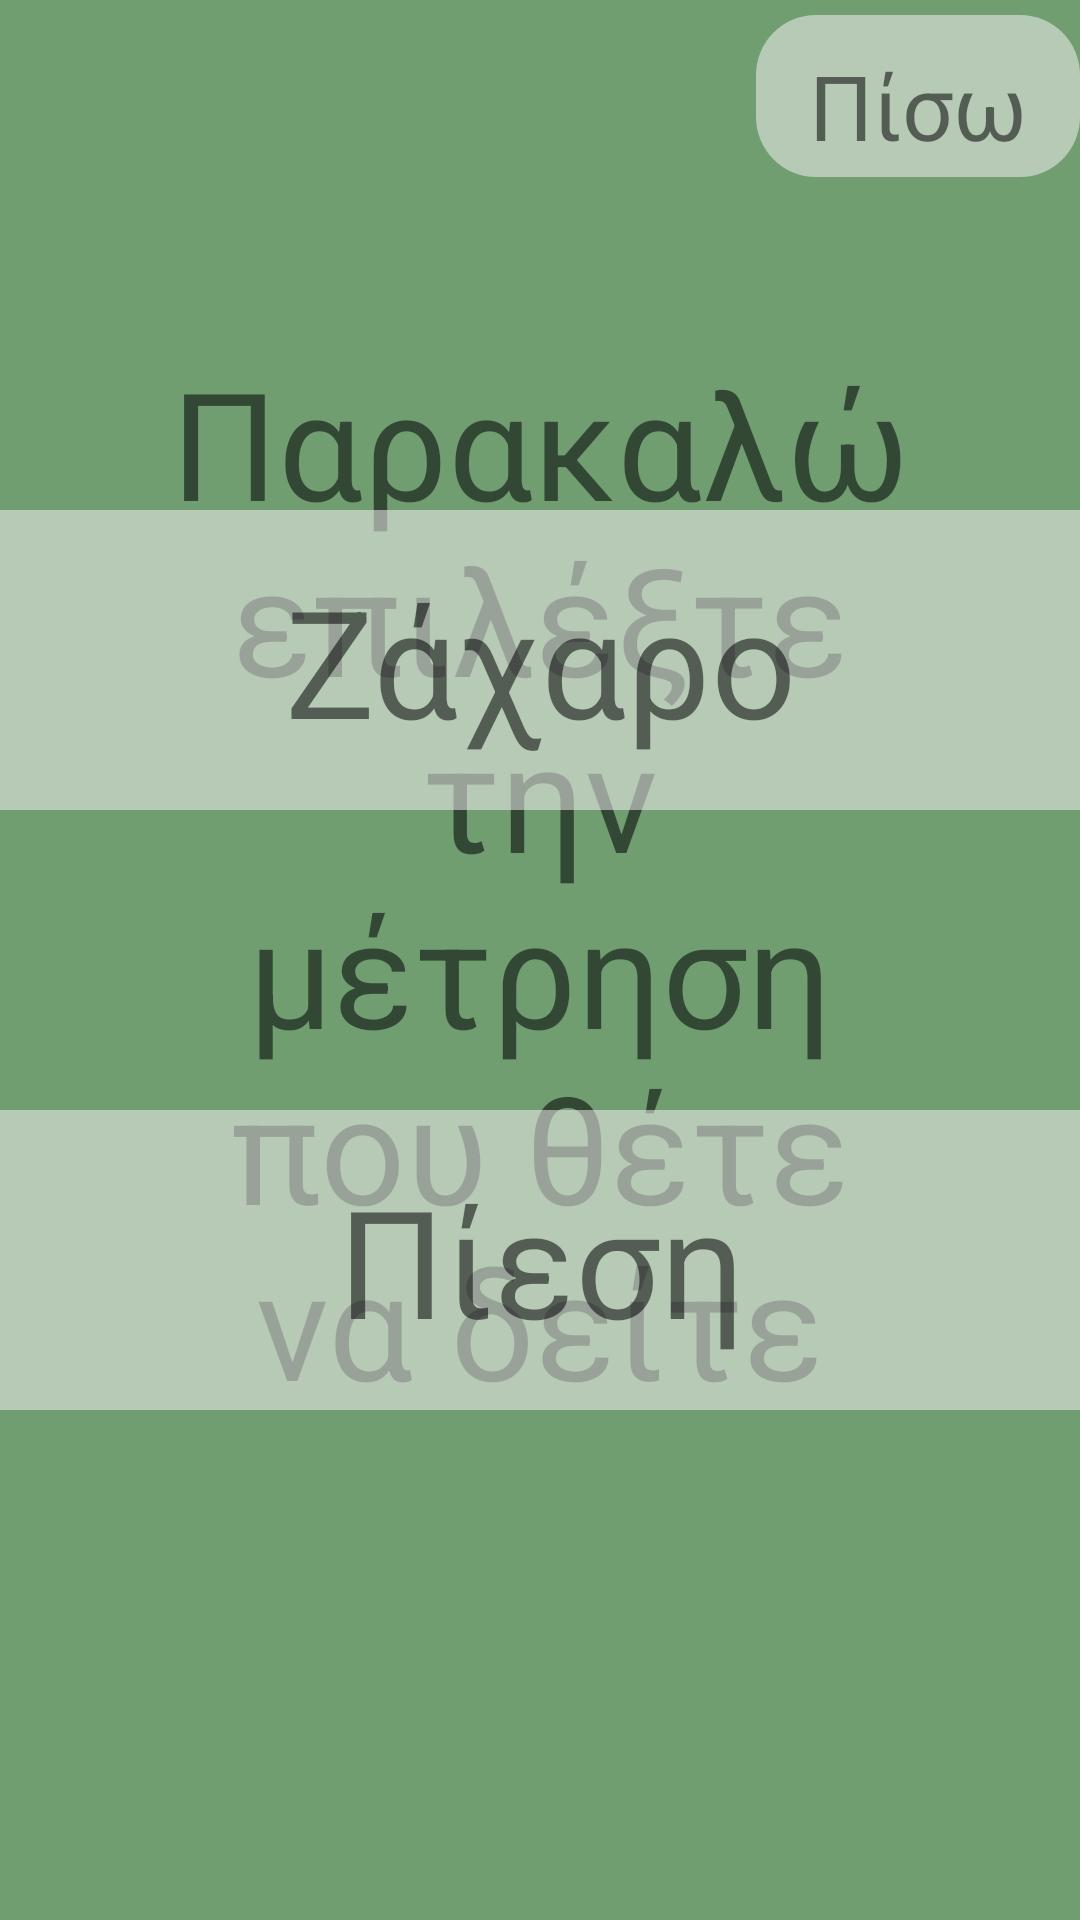

This screen was rendered from an Android layout file. Write that file and the resources it references.
<!-- AndroidManifest.xml: application theme AppTheme -->
<!-- res/layout/activity_the_blood.xml -->
<?xml version="1.0" encoding="utf-8"?>
<androidx.constraintlayout.widget.ConstraintLayout xmlns:android="http://schemas.android.com/apk/res/android"
    xmlns:app="http://schemas.android.com/apk/res-auto"
    xmlns:tools="http://schemas.android.com/tools"
    android:layout_width="match_parent"
    android:layout_height="match_parent"
    tools:context=".activities.TheBloodActivity"
    android:background="@color/backgroundColor">

    <ImageView
        android:id="@+id/questImg"
        android:layout_width="0dp"
        android:layout_height="0dp"
        app:layout_constraintLeft_toLeftOf="parent"
        app:layout_constraintRight_toLeftOf="@id/guideLineVer01"
        app:layout_constraintTop_toTopOf="parent"
        app:layout_constraintBottom_toTopOf="@id/guideLineHor01"
        android:src="@drawable/quest"
        android:padding="20dp"
        />
    <androidx.constraintlayout.widget.Guideline
        android:id="@+id/guideLineVer01"
        android:layout_width="wrap_content"
        android:layout_height="wrap_content"
        android:orientation="vertical"
        app:layout_constraintGuide_percent="0.1" />

    <include
        android:id="@+id/back_button"
        layout="@layout/back_button"
        android:layout_width="0dp"
        android:layout_height="0dp"
        app:layout_constraintTop_toTopOf="parent"
        app:layout_constraintBottom_toBottomOf="@id/guideLineHor01"
        app:layout_constraintLeft_toLeftOf="@id/guideLineVer07"
        app:layout_constraintRight_toRightOf="parent" />

    <TextView
        android:id="@+id/promptPerson"
        android:layout_width="match_parent"
        android:layout_height="0dp"
        app:layout_constraintTop_toBottomOf="@id/guideLineHor01"
        android:text="@string/prompt_for_measurements"
        android:textSize="50sp"
        android:gravity="center"
        android:layout_margin="50dp"/>

    <androidx.constraintlayout.widget.ConstraintLayout
        android:id="@+id/bloodSugerBtn"
        android:layout_width="500dp"
        android:layout_height="100dp"
        app:layout_constraintBottom_toTopOf="@id/guideLineHor05"
        app:layout_constraintLeft_toLeftOf="parent"
        app:layout_constraintRight_toRightOf="parent"
        android:background="@drawable/my_button"
        android:layout_margin="50dp"
        android:clickable="true">
        <TextView
            android:layout_width="wrap_content"
            android:layout_height="wrap_content"
            app:layout_constraintTop_toTopOf="@id/bloodSugerBtn"
            app:layout_constraintBottom_toBottomOf="@id/bloodSugerBtn"
            app:layout_constraintLeft_toLeftOf="@id/bloodSugerBtn"
            app:layout_constraintRight_toRightOf="@id/bloodSugerBtn"
            android:text="@string/blood_sugar"
            android:textSize="50sp"
            android:textAlignment="center"
            android:gravity="center_horizontal" />

    </androidx.constraintlayout.widget.ConstraintLayout>

    <androidx.constraintlayout.widget.ConstraintLayout
        android:id="@+id/bloodPresureBtn"
        android:layout_width="500dp"
        android:layout_height="100dp"
        app:layout_constraintTop_toBottomOf="@id/guideLineHor05"
        app:layout_constraintLeft_toLeftOf="parent"
        app:layout_constraintRight_toRightOf="parent"
        android:background="@drawable/my_button"
        android:layout_margin="50dp"
        android:clickable="true">
        <TextView
            android:layout_width="wrap_content"
            android:layout_height="wrap_content"
            app:layout_constraintTop_toTopOf="@id/bloodPresureBtn"
            app:layout_constraintBottom_toBottomOf="@id/bloodPresureBtn"
            app:layout_constraintLeft_toLeftOf="@id/bloodPresureBtn"
            app:layout_constraintRight_toRightOf="@id/bloodPresureBtn"
            android:text="@string/blood_pressure"
            android:textSize="50sp"
            android:textAlignment="center"
            android:gravity="center_horizontal"
            />

    </androidx.constraintlayout.widget.ConstraintLayout>

    <androidx.constraintlayout.widget.Guideline
        android:id="@+id/guideLineVer07"
        android:layout_width="wrap_content"
        android:layout_height="wrap_content"
        android:orientation="vertical"
        app:layout_constraintGuide_percent="0.7" />
    <androidx.constraintlayout.widget.Guideline
        android:id="@+id/guideLineHor01"
        android:layout_width="wrap_content"
        android:layout_height="wrap_content"
        android:orientation="horizontal"
        app:layout_constraintGuide_percent="0.1" />
    <androidx.constraintlayout.widget.Guideline
        android:id="@+id/guideLineHor05"
        android:layout_width="wrap_content"
        android:layout_height="wrap_content"
        android:orientation="horizontal"
        app:layout_constraintGuide_percent="0.5" />

</androidx.constraintlayout.widget.ConstraintLayout>
<!-- res/layout/back_button.xml (included above) -->
<?xml version="1.0" encoding="utf-8"?>
<androidx.constraintlayout.widget.ConstraintLayout
    xmlns:android="http://schemas.android.com/apk/res/android"
    android:layout_width="match_parent"
    android:layout_height="match_parent"
    xmlns:app="http://schemas.android.com/apk/res-auto">

    <LinearLayout
        android:id="@+id/backLayout"
        android:layout_width="0dp"
        android:layout_height="0dp"
        android:orientation="vertical"
        android:weightSum="4"
        android:layout_marginVertical="5dp"
        android:background="@drawable/my_button"
        app:layout_constraintLeft_toLeftOf="parent"
        app:layout_constraintRight_toRightOf="parent"
        app:layout_constraintTop_toTopOf="parent"
        app:layout_constraintBottom_toBottomOf="parent">


        <ImageView
            android:layout_width="match_parent"
            android:layout_height="0dp"
            android:src="@drawable/back"
            android:layout_weight="3"
            android:padding="1dp"
            />
        <TextView
            android:layout_width="match_parent"
            android:layout_height="wrap_content"
            android:text="@string/back"
            android:layout_weight="1"
            android:textSize="30dp"
            android:gravity="center_horizontal" />
    </LinearLayout>


</androidx.constraintlayout.widget.ConstraintLayout>
<!-- resources referenced by this layout -->
<resources>
  <color name="backgroundColor">#709E71</color>
  <!-- drawable my_button (drawable) -->
  <?xml version="1.0" encoding="utf-8"?>
  <shape xmlns:android="http://schemas.android.com/apk/res/android"
      android:shape="rectangle">
      <solid android:color="#87F3F1F2" />
      <corners android:radius="20dp"/>
  
  </shape>
  <string name="back">Πίσω</string>
  <string name="blood_pressure">Πίεση</string>
  <string name="blood_sugar">Ζάχαρο</string>
  <string name="prompt_for_measurements">Παρακαλώ επιλέξτε την μέτρηση που θέτε να δείτε</string>
  <style name="AppTheme" parent="Theme.AppCompat.Light.DarkActionBar">
          
          <item name="colorPrimary">@color/colorPrimary</item>
          <item name="colorPrimaryDark">@color/colorPrimaryDark</item>
          <item name="colorAccent">@color/backgroundColor</item>
          colorAccent
      </style>
  <color name="colorPrimary">#6200EE</color>
  <color name="colorPrimaryDark">#3700B3</color>
</resources>
